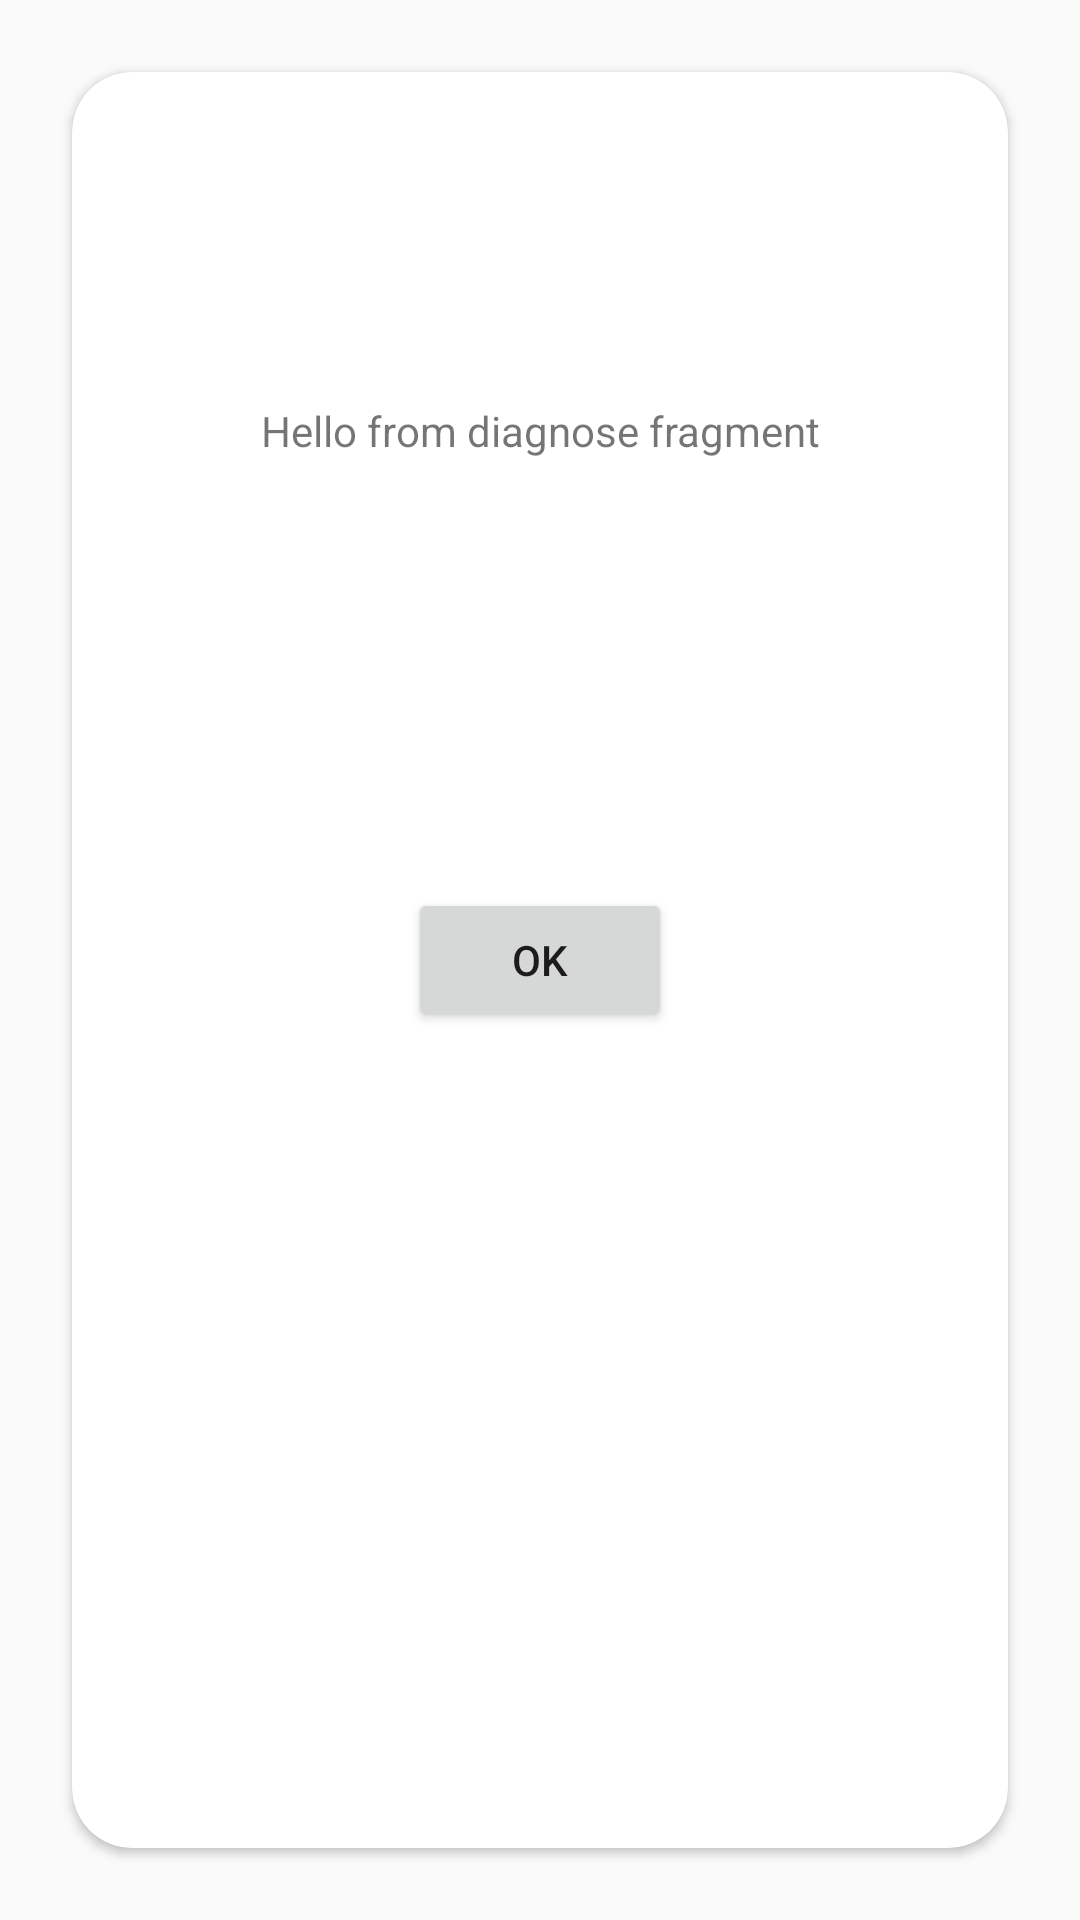

Write the Android layout XML for this screen, with the resource values it uses.
<!-- AndroidManifest.xml: application theme AppTheme -->
<!-- res/layout/fragment_diagnose.xml -->
<?xml version="1.0" encoding="utf-8"?>
<FrameLayout xmlns:android="http://schemas.android.com/apk/res/android"
    xmlns:tools="http://schemas.android.com/tools"
    android:layout_width="match_parent"
    android:layout_height="match_parent"
    xmlns:app="http://schemas.android.com/apk/res-auto"
    tools:context=".fragment.DiagnoseFragment">

    <LinearLayout
        android:layout_width="match_parent"
        android:layout_height="match_parent"
            >
        <androidx.cardview.widget.CardView
            android:layout_width="match_parent"
            android:layout_height="match_parent"
            android:layout_margin="@dimen/margin_large"
            app:cardCornerRadius="@dimen/card_corner_xlarge"
            >
            <TextView
                android:layout_width="match_parent"
                android:layout_height="wrap_content"
                android:gravity="center"
                android:text="Hello from diagnose fragment"
                android:layout_marginTop="@dimen/margin_xxxxlarge"/>
            <Button
                android:id="@+id/btnok"
                android:layout_width="wrap_content"
                android:layout_height="wrap_content"
                android:layout_gravity="center"
                android:text="ok"
                />

        </androidx.cardview.widget.CardView>
    </LinearLayout>


</FrameLayout>
<!-- resources referenced by this layout -->
<resources>
  <dimen name="card_corner_xlarge">20dp</dimen>
  <dimen name="margin_large">24dp</dimen>
  <dimen name="margin_xxxxlarge">110dp</dimen>
  <style name="AppTheme" parent="Theme.AppCompat.Light.NoActionBar">
          
          <item name="colorPrimary">@color/colorPrimary</item>
          <item name="colorPrimaryDark">@color/colorPrimaryDark</item>
          <item name="colorAccent">@color/colorAccent</item>
      </style>
  <color name="colorPrimary">#2a96ff</color>
  <color name="colorPrimaryDark">#0069cb</color>
  <color name="colorAccent">#2a96ff</color>
</resources>
